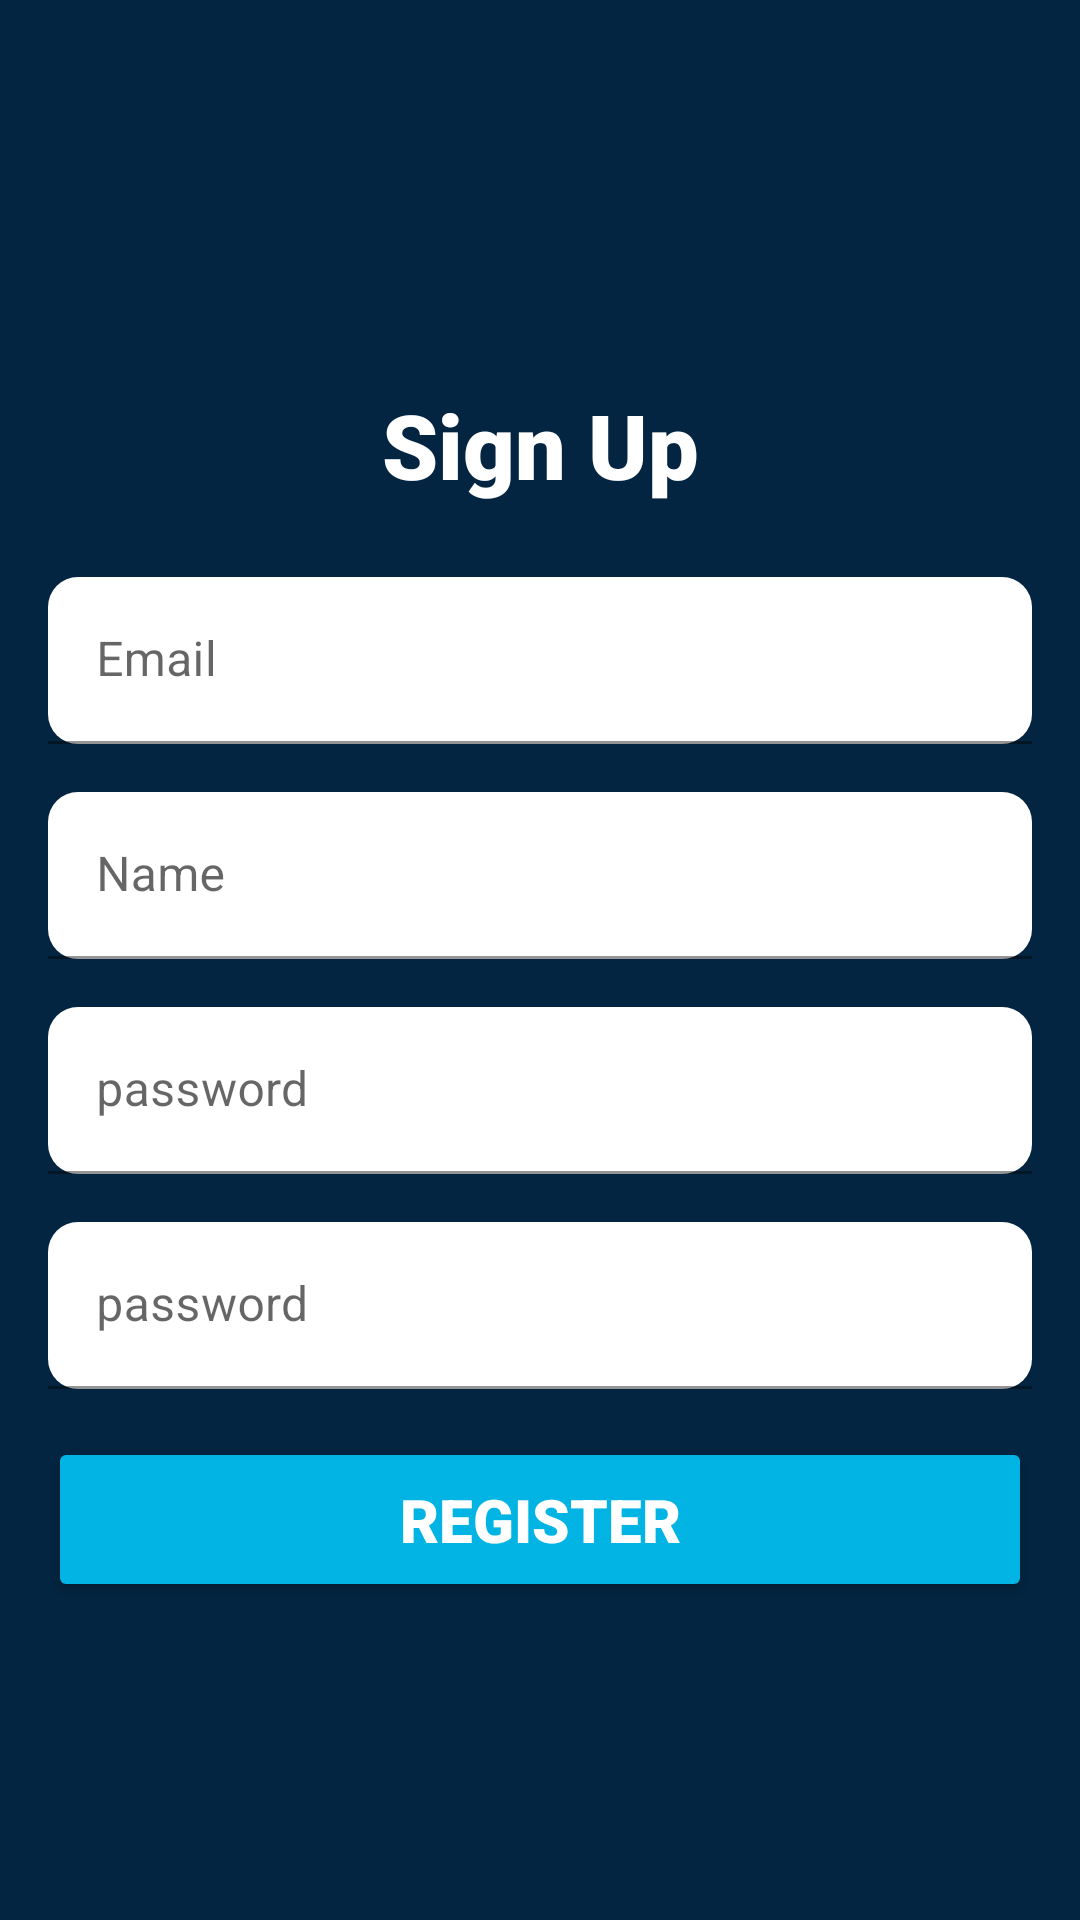

Here is an Android app screen rendered from its layout file. Give the layout XML and the strings, colors and styles it references.
<!-- AndroidManifest.xml: activity theme Theme.Challenge5 -->
<!-- res/layout/fragment_register.xml -->
<?xml version="1.0" encoding="utf-8"?>
<androidx.constraintlayout.widget.ConstraintLayout xmlns:android="http://schemas.android.com/apk/res/android"
    xmlns:app="http://schemas.android.com/apk/res-auto"
    xmlns:tools="http://schemas.android.com/tools"
    android:layout_width="match_parent"
    android:layout_height="match_parent"
    android:background="@color/tmdb_blue"
    android:fitsSystemWindows="true">

    <com.google.android.material.textfield.TextInputLayout
        android:id="@+id/til_name"
        android:layout_width="0dp"
        android:layout_height="wrap_content"
        android:layout_marginStart="16dp"
        android:layout_marginTop="16dp"
        android:layout_marginEnd="16dp"
        app:boxCornerRadiusBottomEnd="10dp"
        app:boxCornerRadiusBottomStart="10dp"
        app:boxCornerRadiusTopEnd="10dp"
        app:boxCornerRadiusTopStart="10dp"
        app:layout_constraintEnd_toEndOf="parent"
        app:layout_constraintHorizontal_bias="1.0"
        app:layout_constraintStart_toStartOf="parent"
        app:layout_constraintTop_toBottomOf="@+id/til_email">

        <com.google.android.material.textfield.TextInputEditText
            android:id="@+id/et_name"
            android:layout_width="match_parent"
            android:layout_height="wrap_content"
            android:autofillHints="name"
            android:backgroundTint="@color/white"
            android:ems="10"
            android:hint="Name"
            android:inputType="textPersonName"
            android:text="" />
    </com.google.android.material.textfield.TextInputLayout>

    <com.google.android.material.textfield.TextInputLayout
        android:id="@+id/til_password2"
        android:layout_width="0dp"
        android:layout_height="wrap_content"
        android:layout_marginTop="16dp"
        app:boxCornerRadiusBottomEnd="10dp"
        app:boxCornerRadiusBottomStart="10dp"
        app:boxCornerRadiusTopEnd="10dp"
        app:boxCornerRadiusTopStart="10dp"
        app:layout_constraintEnd_toEndOf="@+id/til_password"
        app:layout_constraintStart_toStartOf="@+id/til_password"
        app:layout_constraintTop_toBottomOf="@+id/til_password">

        <com.google.android.material.textfield.TextInputEditText
            android:id="@+id/et_password2"
            android:layout_width="match_parent"
            android:layout_height="wrap_content"
            android:autofillHints="password"
            android:backgroundTint="@color/white"
            android:ems="10"
            android:hint="password"
            android:inputType="textPassword" />
    </com.google.android.material.textfield.TextInputLayout>

    <com.google.android.material.textfield.TextInputLayout
        android:id="@+id/til_email"
        android:layout_width="0dp"
        android:layout_height="wrap_content"
        android:layout_marginStart="16dp"
        android:layout_marginTop="24dp"
        android:layout_marginEnd="16dp"
        app:boxCornerRadiusBottomEnd="10dp"
        app:boxCornerRadiusBottomStart="10dp"
        app:boxCornerRadiusTopEnd="10dp"
        app:boxCornerRadiusTopStart="10dp"
        app:layout_constraintEnd_toEndOf="parent"
        app:layout_constraintHorizontal_bias="1.0"
        app:layout_constraintStart_toStartOf="parent"
        app:layout_constraintTop_toBottomOf="@+id/textView">

        <com.google.android.material.textfield.TextInputEditText
            android:id="@+id/et_email"
            android:layout_width="match_parent"
            android:layout_height="wrap_content"
            android:autofillHints="emailAddress"
            android:ems="10"
            android:backgroundTint="@color/white"
            android:inputType="textEmailAddress"
            android:text=""
            android:hint="Email" />
    </com.google.android.material.textfield.TextInputLayout>

    <com.google.android.material.textfield.TextInputLayout
        android:id="@+id/til_password"
        android:layout_width="0dp"
        android:layout_height="wrap_content"
        android:layout_marginTop="16dp"
        app:boxCornerRadiusBottomEnd="10dp"
        app:boxCornerRadiusBottomStart="10dp"
        app:boxCornerRadiusTopEnd="10dp"
        app:boxCornerRadiusTopStart="10dp"
        app:layout_constraintEnd_toEndOf="@+id/til_email"
        app:layout_constraintStart_toStartOf="@+id/til_email"
        app:layout_constraintTop_toBottomOf="@+id/til_name">

        <com.google.android.material.textfield.TextInputEditText
            android:id="@+id/et_password"
            android:layout_width="match_parent"
            android:layout_height="wrap_content"
            android:autofillHints="password"
            android:backgroundTint="@color/white"
            android:ems="10"
            android:hint="password"
            android:inputType="textPassword" />
    </com.google.android.material.textfield.TextInputLayout>

    <Button
        android:id="@+id/btn_register"
        android:layout_width="0dp"
        android:layout_height="wrap_content"
        android:layout_marginTop="16dp"
        android:backgroundTint="@color/tmdb_light_blue"
        android:fontFamily="sans-serif-black"
        android:padding="14dp"
        android:text="Register"
        android:textColor="@color/white"
        android:textSize="20sp"
        app:cornerRadius="10dp"
        app:layout_constraintBottom_toBottomOf="parent"
        app:layout_constraintEnd_toEndOf="@+id/til_password"
        app:layout_constraintStart_toStartOf="@+id/til_password"
        app:layout_constraintTop_toBottomOf="@+id/til_password2"
        app:layout_constraintVertical_bias="0.0" />

    <TextView
        android:id="@+id/textView"
        android:layout_width="wrap_content"
        android:layout_height="wrap_content"
        android:layout_marginTop="16dp"
        android:fontFamily="sans-serif-black"
        android:text="Sign Up"
        android:textColor="@color/white"
        android:textSize="30sp"
        app:layout_constraintEnd_toEndOf="parent"
        app:layout_constraintStart_toStartOf="parent"
        app:layout_constraintTop_toBottomOf="@+id/imageView" />

    <ImageView
        android:id="@+id/imageView"
        android:layout_width="wrap_content"
        android:layout_height="80dp"
        android:layout_marginTop="32dp"
        android:layout_marginBottom="16dp"
        app:layout_constraintBottom_toTopOf="@+id/textView"
        app:layout_constraintEnd_toEndOf="parent"
        app:layout_constraintStart_toStartOf="parent"
        app:layout_constraintTop_toTopOf="parent"
        app:layout_constraintVertical_bias="1.0"
        app:srcCompat="@drawable/ic_logotmdb" />
</androidx.constraintlayout.widget.ConstraintLayout>






































































































<!-- resources referenced by this layout -->
<resources>
  <color name="black">#FF000000</color>
  <color name="tmdb_blue">#032541</color>
  <color name="tmdb_light_blue">#01b4e4</color>
  <color name="white">#FFFFFFFF</color>
  <style name="Theme.Challenge5" parent="Theme.MaterialComponents.Light.NoActionBar">
          
          <item name="colorPrimary">@color/tmdb_blue</item>
          <item name="colorPrimaryVariant">@color/tmdb_light_blue</item>
          <item name="colorOnPrimary">@color/white</item>
          
          <item name="colorSecondary">@color/teal_200</item>
          <item name="colorSecondaryVariant">@color/teal_700</item>
          <item name="colorOnSecondary">@color/black</item>
          
          
          <item name="android:windowTranslucentStatus">true</item>
          <item name="android:windowTranslucentNavigation">false</item>
          
      </style>
  <color name="teal_200">#FF03DAC5</color>
  <color name="teal_700">#FF018786</color>
</resources>
